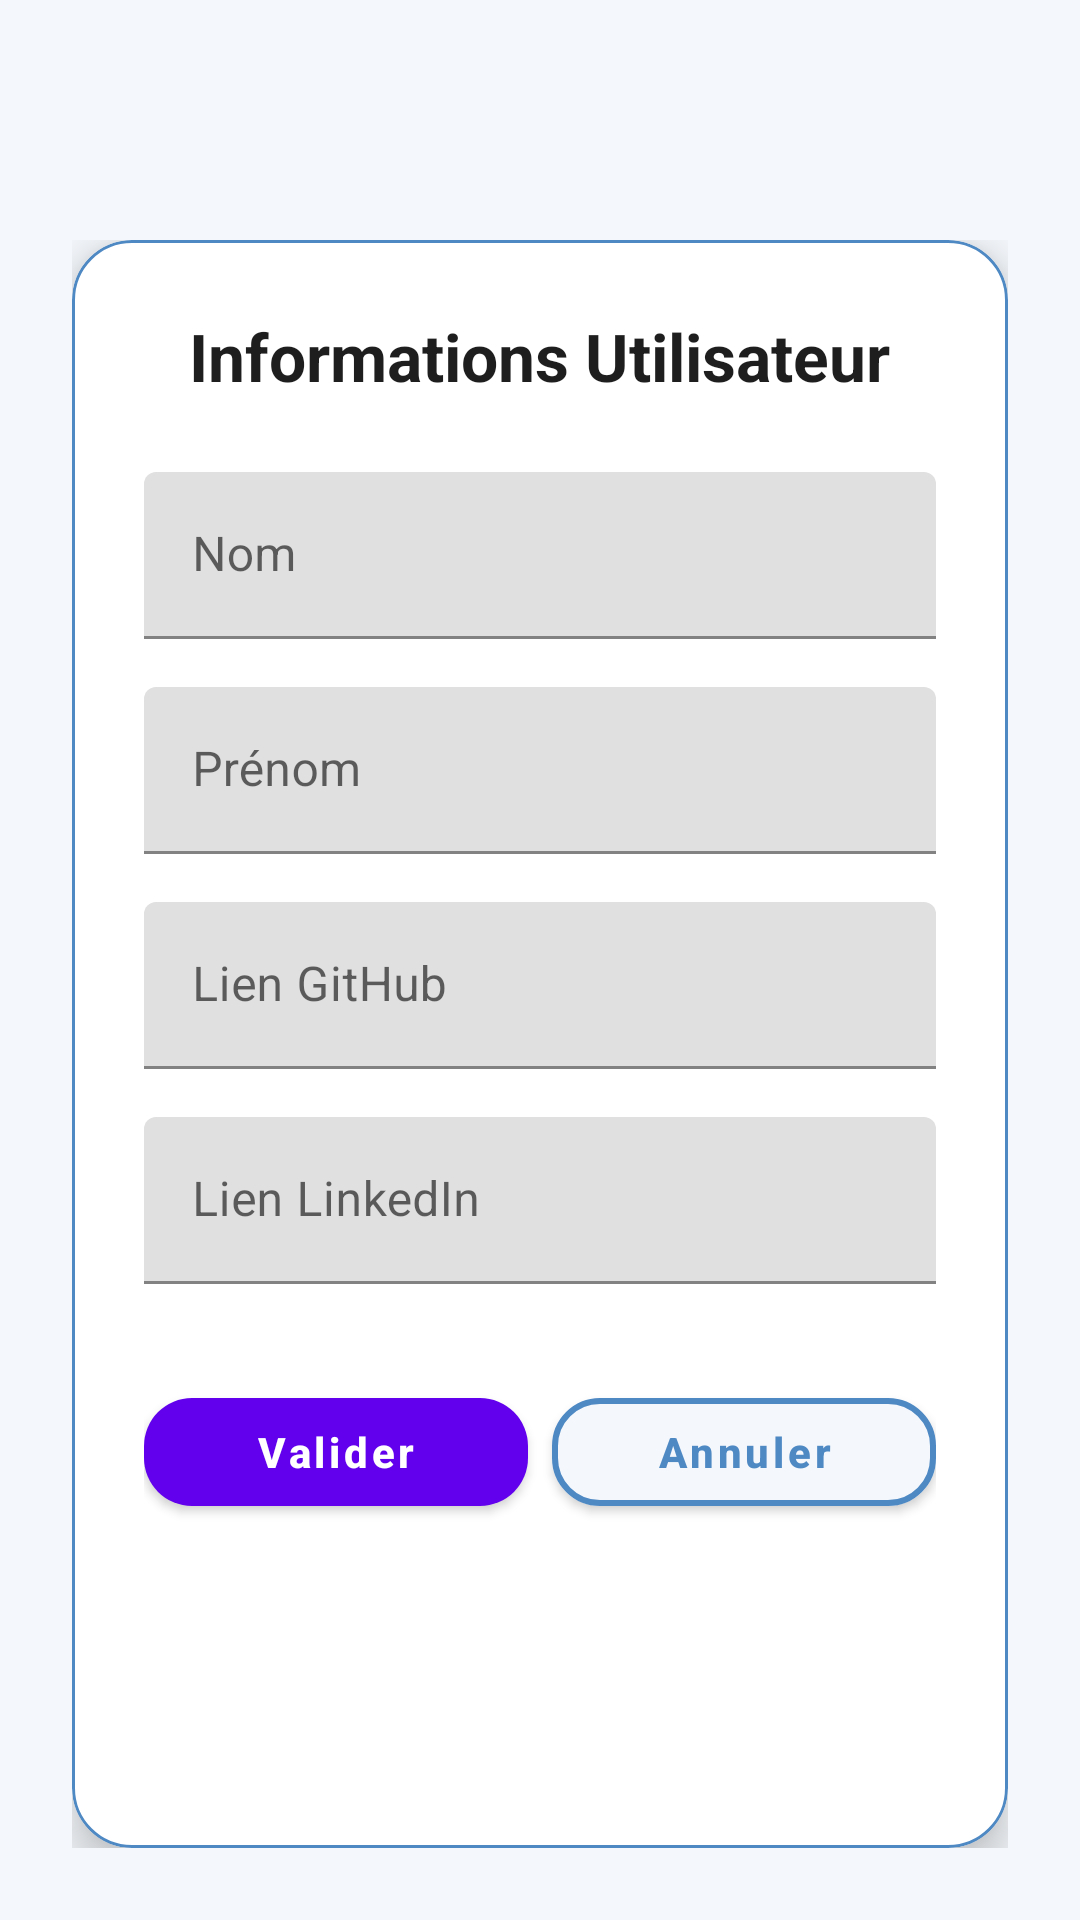

Produce the Android XML layout that renders to this screen, including the resource entries it uses.
<!-- AndroidManifest.xml: application theme Theme.LinkCollector -->
<!-- res/layout/activity_main_material.xml -->
<?xml version="1.0" encoding="utf-8"?>
<androidx.coordinatorlayout.widget.CoordinatorLayout
    xmlns:android="http://schemas.android.com/apk/res/android"
    xmlns:app="http://schemas.android.com/apk/res-auto"
    android:layout_width="match_parent"
    android:layout_height="match_parent"
    android:background="@color/background_light">

    <com.google.android.material.appbar.MaterialToolbar
        android:id="@+id/topAppBar"
        android:layout_width="match_parent"
        android:layout_height="?attr/actionBarSize"
        android:backgroundTint="@color/button_primary"
        android:title="LinkCollector - Material"
        android:titleTextColor="@android:color/white"
        app:titleCentered="true"
        app:elevation="6dp" />

    <ScrollView
        android:layout_width="match_parent"
        android:layout_height="match_parent"
        android:layout_marginTop="?attr/actionBarSize"
        android:padding="24dp"
        android:fillViewport="true">

        <com.google.android.material.card.MaterialCardView
            android:layout_width="match_parent"
            android:layout_height="wrap_content"
            style="@style/Widget.MyMaterialCard">

            <LinearLayout
                android:layout_width="match_parent"
                android:layout_height="wrap_content"
                android:orientation="vertical"
                android:padding="24dp"
                android:gravity="center_horizontal">

                <TextView
                    android:layout_width="wrap_content"
                    android:layout_height="wrap_content"
                    android:text="Informations Utilisateur"
                    android:textSize="22sp"
                    android:textStyle="bold"
                    android:textColor="@color/text_primary"
                    android:layout_marginBottom="24dp" />

                
                <com.google.android.material.textfield.TextInputLayout
                    android:layout_width="match_parent"
                    android:layout_height="wrap_content"
                    android:hint="Nom">
                    <com.google.android.material.textfield.TextInputEditText
                        android:id="@+id/editNom"
                        android:layout_width="match_parent"
                        android:layout_height="wrap_content"
                        android:inputType="textPersonName" />
                </com.google.android.material.textfield.TextInputLayout>

                
                <com.google.android.material.textfield.TextInputLayout
                    android:layout_width="match_parent"
                    android:layout_height="wrap_content"
                    android:hint="Prénom"
                    android:layout_marginTop="16dp">
                    <com.google.android.material.textfield.TextInputEditText
                        android:id="@+id/editPrenom"
                        android:layout_width="match_parent"
                        android:layout_height="wrap_content"
                        android:inputType="textPersonName" />
                </com.google.android.material.textfield.TextInputLayout>

                
                <com.google.android.material.textfield.TextInputLayout
                    android:layout_width="match_parent"
                    android:layout_height="wrap_content"
                    android:hint="Lien GitHub"
                    android:layout_marginTop="16dp">
                    <com.google.android.material.textfield.TextInputEditText
                        android:id="@+id/editGitHub"
                        android:layout_width="match_parent"
                        android:layout_height="wrap_content"
                        android:inputType="textUri" />
                </com.google.android.material.textfield.TextInputLayout>

                
                <com.google.android.material.textfield.TextInputLayout
                    android:layout_width="match_parent"
                    android:layout_height="wrap_content"
                    android:hint="Lien LinkedIn"
                    android:layout_marginTop="16dp">
                    <com.google.android.material.textfield.TextInputEditText
                        android:id="@+id/editLinkedin"
                        android:layout_width="match_parent"
                        android:layout_height="wrap_content"
                        android:inputType="textUri" />
                </com.google.android.material.textfield.TextInputLayout>

                
                <LinearLayout
                    android:layout_width="match_parent"
                    android:layout_height="wrap_content"
                    android:layout_marginTop="32dp"
                    android:orientation="horizontal"
                    android:gravity="center"
                    android:weightSum="2">

                    <com.google.android.material.button.MaterialButton
                        android:id="@+id/btnValider"
                        style="@style/Widget.MyMaterialButton"
                        android:layout_width="0dp"
                        android:layout_height="wrap_content"
                        android:layout_weight="1"
                        android:text="Valider"
                        android:layout_marginEnd="8dp" />

                    <com.google.android.material.button.MaterialButton
                        android:id="@+id/btnAnnuler"
                        style="@style/Widget.MyMaterialButton"
                        android:layout_width="0dp"
                        android:layout_height="wrap_content"
                        android:layout_weight="1"
                        android:text="Annuler"
                        android:textColor="@color/button_primary"
                        android:backgroundTint="@color/background_light"
                        app:strokeColor="@color/button_primary"
                        app:strokeWidth="2dp" />
                </LinearLayout>
            </LinearLayout>
        </com.google.android.material.card.MaterialCardView>
    </ScrollView>
</androidx.coordinatorlayout.widget.CoordinatorLayout>
<!-- resources referenced by this layout -->
<resources>
  <color name="background_light">#F4F7FB</color>
  <color name="button_primary">#4F89C4</color>
  <color name="text_primary">#1E1E1E</color>
  <style name="Widget.MyMaterialButton" parent="Widget.MaterialComponents.Button">
          <item name="cornerRadius">16dp</item>
          <item name="android:elevation">6dp</item>
          <item name="android:textAllCaps">false</item>
          <item name="android:textStyle">bold</item>
      </style>
  <style name="Widget.MyMaterialCard" parent="Widget.MaterialComponents.CardView">
          <item name="cardCornerRadius">20dp</item>
          <item name="cardElevation">8dp</item>
          <item name="strokeColor">@color/button_primary</item>
          <item name="strokeWidth">1dp</item>
      </style>
  <style name="Theme.LinkCollector" parent="Theme.MaterialComponents.DayNight.DarkActionBar">
          
          <item name="colorPrimary">@color/purple_500</item>
          <item name="colorPrimaryVariant">@color/purple_700</item>
          <item name="colorOnPrimary">@color/white</item>
          
          <item name="colorSecondary">@color/teal_200</item>
          <item name="colorSecondaryVariant">@color/teal_700</item>
          <item name="colorOnSecondary">@color/black</item>
          
          <item name="android:statusBarColor">?attr/colorPrimaryVariant</item>
          
      </style>
  <!-- not gathered from this repository: default colours our renderer supplied (Android Studio template values) -->
  <color name="purple_500">#FF6200EE</color>
  <color name="purple_700">#FF3700B3</color>
  <color name="teal_200">#FF03DAC5</color>
  <color name="teal_700">#FF018786</color>
  <color name="black">#FF000000</color>
  <color name="white">#FFFFFFFF</color>
</resources>
